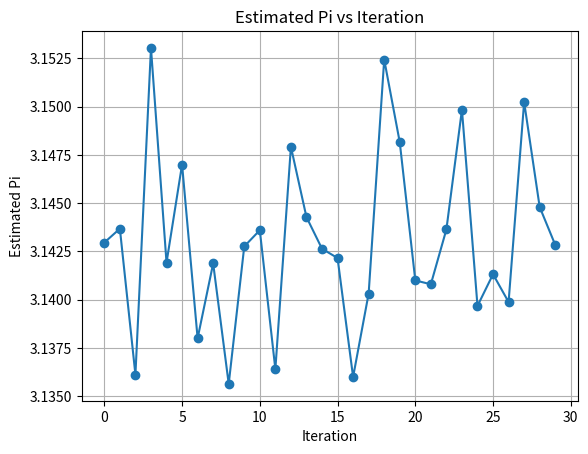

This chart was generated by the following Python code:
import matplotlib.pyplot as plt
import random

def piEstimated(num_points, iteration, L):
    total_points = num_points

    estimated_pis = []
    for _ in range(iteration):  # 주어진 횟수만큼 반복하여 추정치 계산
        pointsInCircle = 0  # 각 반복마다 원 안에 들어간 점의 개수를 초기화합니다.
        for _ in range(num_points):  # 주어진 점의 개수만큼 반복합니다.
            x = random.uniform(0, L)  # 0부터 L까지의 범위에서 x값을 랜덤으로 생성합니다.
            y = random.uniform(0, L)  # 0부터 L까지의 범위에서 y값을 랜덤으로 생성합니다.

            if x ** 2 + y ** 2 <= L * L:  # 점이 원 안에 들어가는지 확인합니다.
                pointsInCircle += 1  # 원 안에 들어간 점의 개수를 세어줍니다.

        # 사분원의 넓이를 추정하고, 4를 곱하여 실제 원주율에 가까운 값을 얻습니다.
        estimated_pi = 4 * pointsInCircle / total_points
        estimated_pis.append(estimated_pi)  # 추정된 원주율을 리스트에 추가합니다.

    return estimated_pis

# 파라미터 설정
L = 3  # 사각형의 한 변의 길이
num_points = 100000  # 생성할 점의 개수
iteration = 30  # 추정을 반복할 횟수

# 원주율 추정치 계산
estimated_pis = piEstimated(num_points, iteration, L)

# 그래프 표시
plt.plot(estimated_pis, marker='o')  # 추정치를 그래프로 표시
plt.xlabel('Iteration')  # x축 레이블 설정
plt.ylabel('Estimated Pi')  # y축 레이블 설정
plt.title('Estimated Pi vs Iteration')  # 그래프 제목 설정
plt.grid(True)  # 그리드 표시
plt.show()  # 그래프 표시